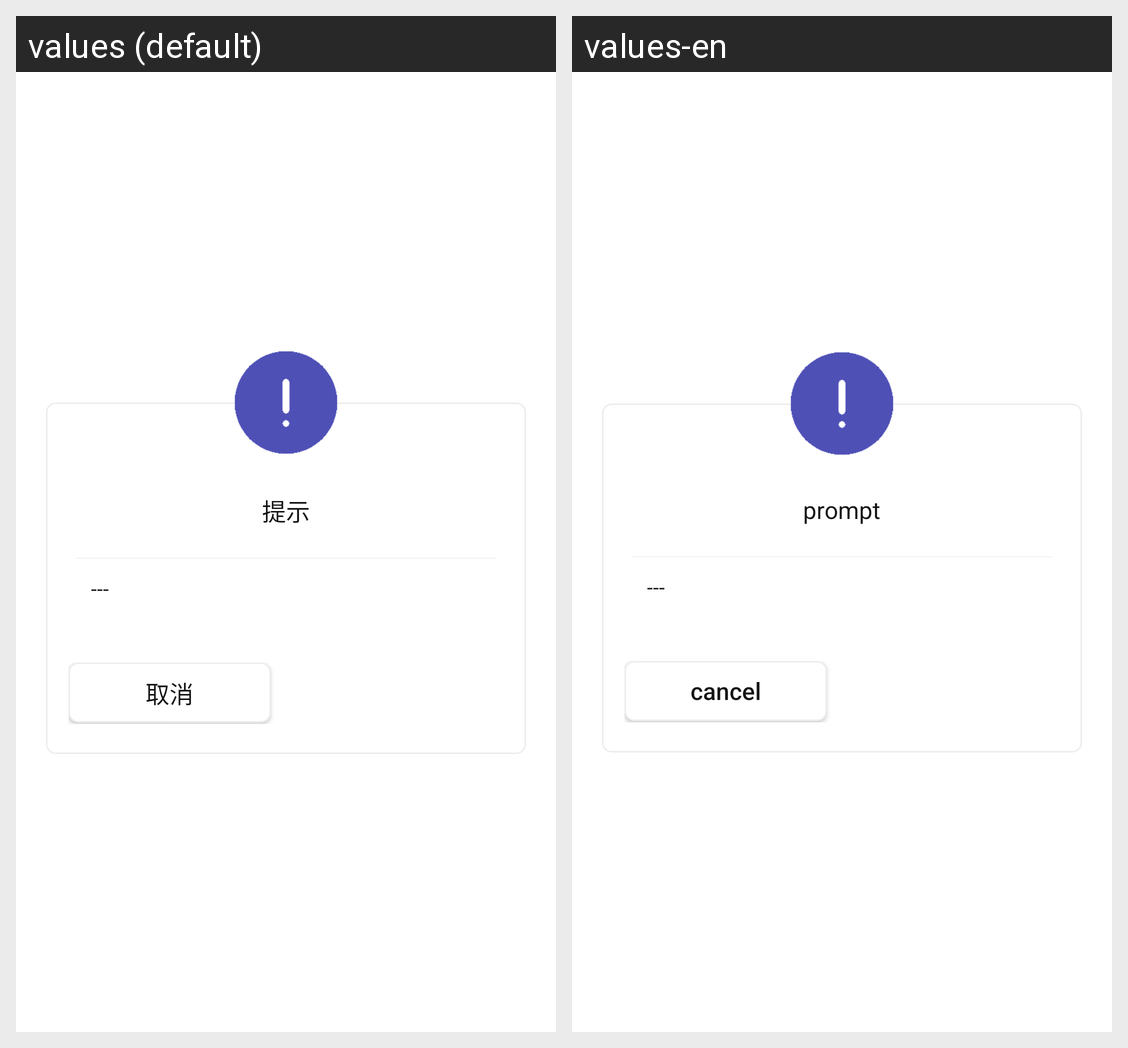

Strings drawn on this Android screen and how each of the app's shown locales translates them:
Android screen res/layout/dialog_confirm.xml rendered under 2 locales, left to right: values (default), values-en. Device: Nexus 5 (rendered at 1080×1920; each locale shown at half size, 540×960, under a caption strip naming it); theme AppTheme.
Strings drawn on this screen, with the default value and each locale's value (text and hints the layout hard-codes, and strings that could not be matched under every locale, appear in the picture but are not listed):

hint
  values: 提示
  values-en: prompt

cancel
  values: 取消
  values-en: cancel
